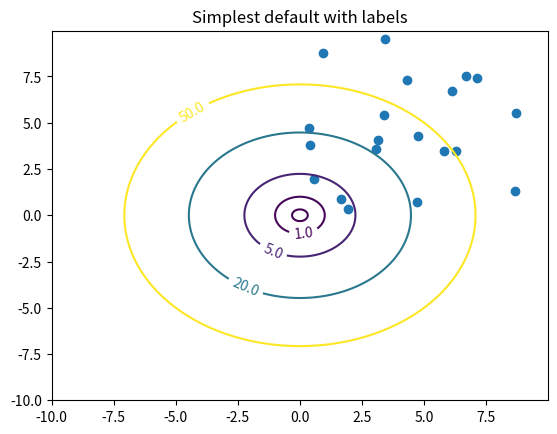

Write Python code to recreate this figure.
import matplotlib
import numpy as np
import random
import matplotlib.cm as cm
import matplotlib.pyplot as plt


delta = 0.025
x = np.arange(-10.0, 10.0, delta)
y = np.arange(-10.0, 10.0, delta)
X, Y = np.meshgrid(x, y)
Z =X**2 + Y**2

a = []
b = []
for i in range(20):
    a.append(round(random.uniform(0.0,10.0),2))
    b.append(round(random.uniform(0.0,10.0),2))


fig, ax = plt.subplots()
CS = ax.contour(X,Y,Z,levels=[0.10, 1 , 5 ,20, 50])
ax.clabel(CS,inline=1,fontsize=10)
ax.set_title('Simplest default with labels')
print("---  A  ----")
print(a)
print("---  B  ----")
print(b)
ax.scatter(a,b)
plt.show()